Photos from the image-classification dataset "train_split" in the GitHub repository RiyaRachel24/crack-detection-app. Its 2 classes are: crack, no crack.

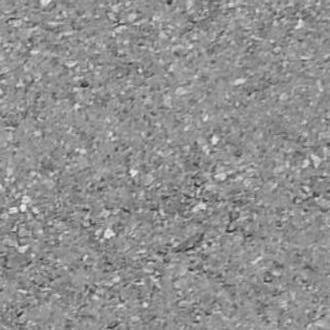
Label: no crack

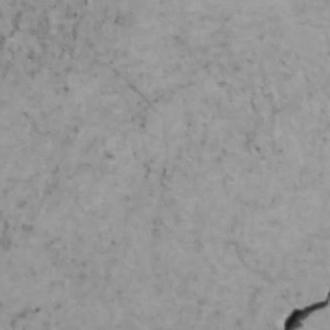
Label: crack

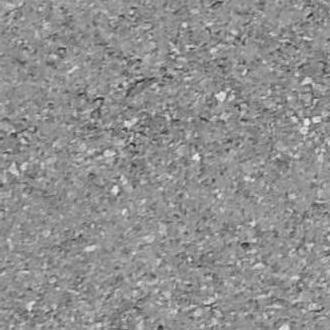
Label: no crack

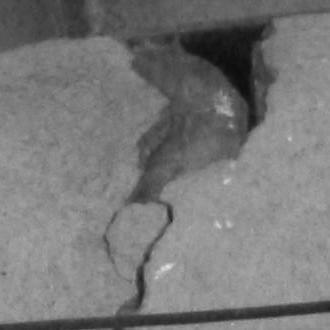
Label: crack
